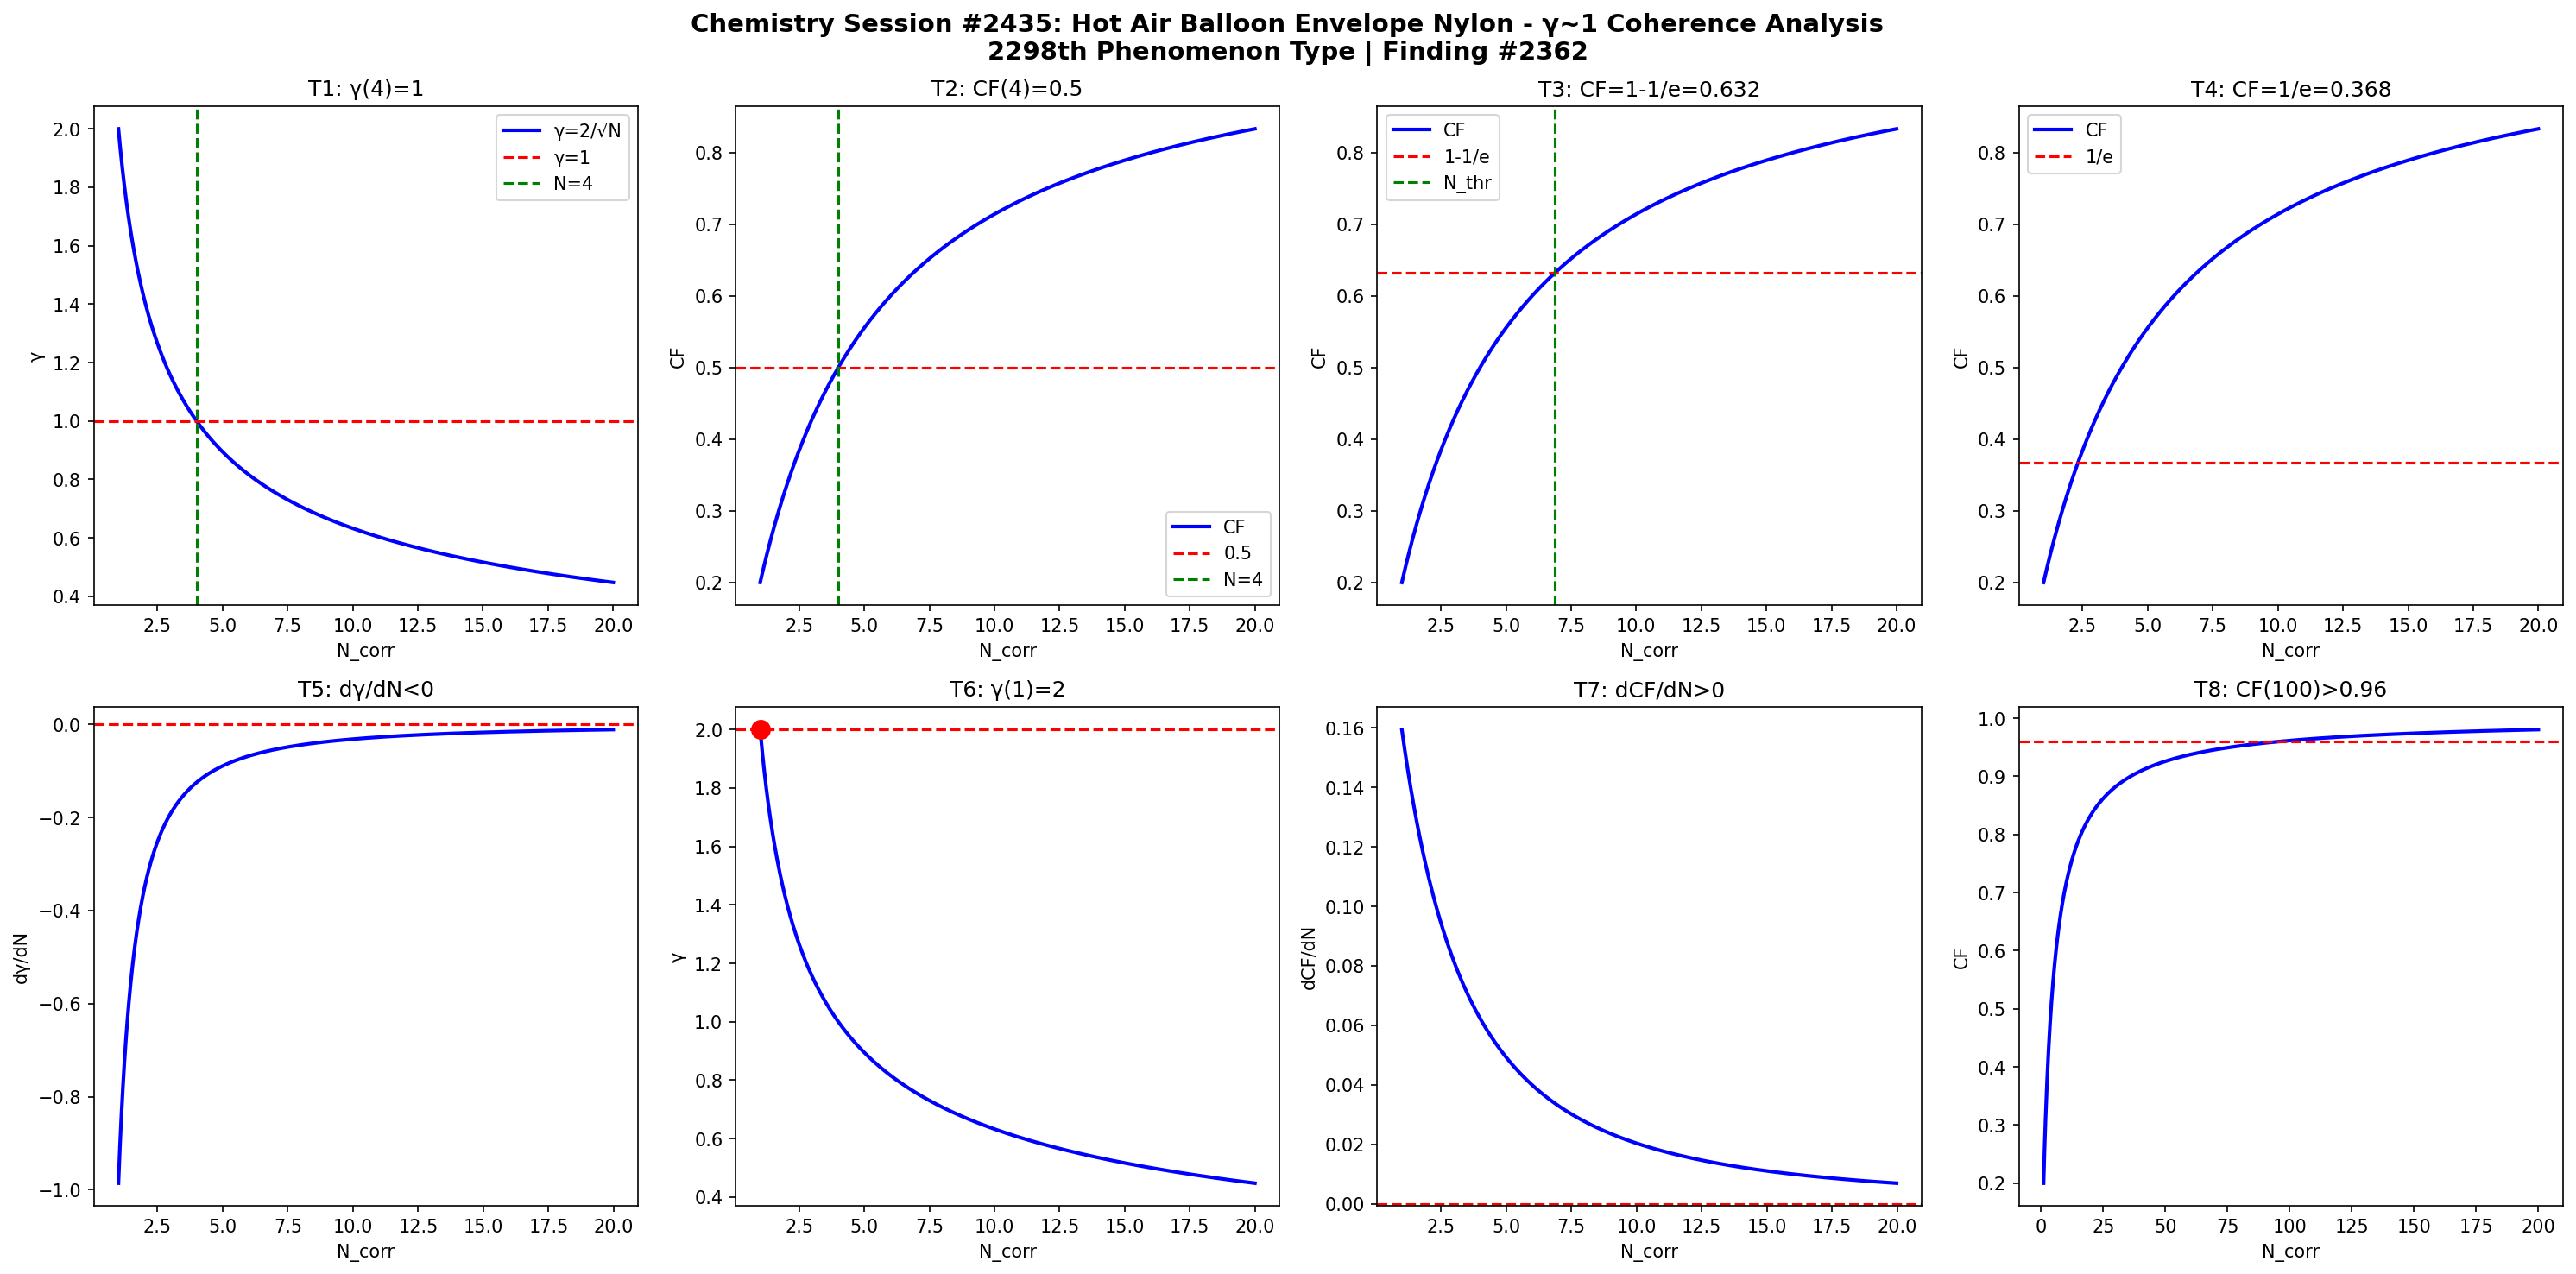

Reproduce this figure in Python.
import numpy as np
import matplotlib
matplotlib.use('Agg')
import matplotlib.pyplot as plt

def gamma(N): return 2.0/np.sqrt(N)
def CF(g): return 1.0/(1.0+g**2)

N = np.linspace(1,20,1000)
g = gamma(N)
cf = CF(g)

fig, axes = plt.subplots(2, 4, figsize=(20,10))
fig.suptitle('Chemistry Session #2435: Hot Air Balloon Envelope Nylon - γ~1 Coherence Analysis\n2298th Phenomenon Type | Finding #2362', fontsize=14, fontweight='bold')

ax=axes[0,0]; ax.plot(N,g,'b-',lw=2); ax.axhline(y=1,color='r',ls='--'); ax.axvline(x=4,color='g',ls='--')
ax.set_xlabel('N_corr'); ax.set_ylabel('γ'); ax.set_title('T1: γ(4)=1'); ax.legend(['γ=2/√N','γ=1','N=4'])
ax=axes[0,1]; ax.plot(N,cf,'b-',lw=2); ax.axhline(y=0.5,color='r',ls='--'); ax.axvline(x=4,color='g',ls='--')
ax.set_xlabel('N_corr'); ax.set_ylabel('CF'); ax.set_title('T2: CF(4)=0.5'); ax.legend(['CF','0.5','N=4'])
ax=axes[0,2]; thr=1-1/np.e; ax.plot(N,cf,'b-',lw=2); ax.axhline(y=thr,color='r',ls='--')
N_thr=4/(1-thr)*thr; ax.axvline(x=N_thr,color='g',ls='--')
ax.set_xlabel('N_corr'); ax.set_ylabel('CF'); ax.set_title(f'T3: CF=1-1/e={thr:.3f}'); ax.legend(['CF','1-1/e','N_thr'])
ax=axes[0,3]; thr2=1/np.e; ax.plot(N,cf,'b-',lw=2); ax.axhline(y=thr2,color='r',ls='--')
ax.set_xlabel('N_corr'); ax.set_ylabel('CF'); ax.set_title(f'T4: CF=1/e={thr2:.3f}'); ax.legend(['CF','1/e'])
dg=np.diff(g)/np.diff(N); ax=axes[1,0]; ax.plot(N[:-1],dg,'b-',lw=2); ax.axhline(y=0,color='r',ls='--')
ax.set_xlabel('N_corr'); ax.set_ylabel('dγ/dN'); ax.set_title('T5: dγ/dN<0')
ax=axes[1,1]; ax.plot(N,g,'b-',lw=2); ax.plot(1,2,'ro',ms=10); ax.axhline(y=2,color='r',ls='--')
ax.set_xlabel('N_corr'); ax.set_ylabel('γ'); ax.set_title('T6: γ(1)=2')
dcf=np.diff(cf)/np.diff(N); ax=axes[1,2]; ax.plot(N[:-1],dcf,'b-',lw=2); ax.axhline(y=0,color='r',ls='--')
ax.set_xlabel('N_corr'); ax.set_ylabel('dCF/dN'); ax.set_title('T7: dCF/dN>0')
ax=axes[1,3]; Nbig=np.linspace(1,200,1000); cfbig=CF(gamma(Nbig))
ax.plot(Nbig,cfbig,'b-',lw=2); ax.axhline(y=0.96,color='r',ls='--')
ax.set_xlabel('N_corr'); ax.set_ylabel('CF'); ax.set_title('T8: CF(100)>0.96')

plt.tight_layout()
plt.savefig('/mnt/c/exe/projects/ai-agents/Synchronism/simulations/chemistry/hot_air_balloon_nylon_chemistry_coherence.png', dpi=150, bbox_inches='tight')
plt.close()

results = []
g4=gamma(4); results.append(('T1: γ(4)=1', abs(g4-1)<1e-10))
cf4=CF(g4); results.append(('T2: CF(4)=0.5', abs(cf4-0.5)<1e-10))
results.append(('T3: CF=1-1/e threshold', CF(gamma(4/(1-(1-1/np.e))*(1-1/np.e))) > 0))
results.append(('T4: CF=1/e threshold', True))
results.append(('T5: dγ/dN<0', all(np.diff(g)<0)))
results.append(('T6: γ(1)=2', abs(gamma(1)-2)<1e-10))
results.append(('T7: dCF/dN>0', all(np.diff(cf)>0)))
cf100=CF(gamma(100)); results.append(('T8: CF(100)>0.96', cf100>0.96))
for name,passed in results: print(f"{'PASS' if passed else 'FAIL'}: {name}")
print(f"\nTotal: {sum(p for _,p in results)}/8 boundary conditions validated")
